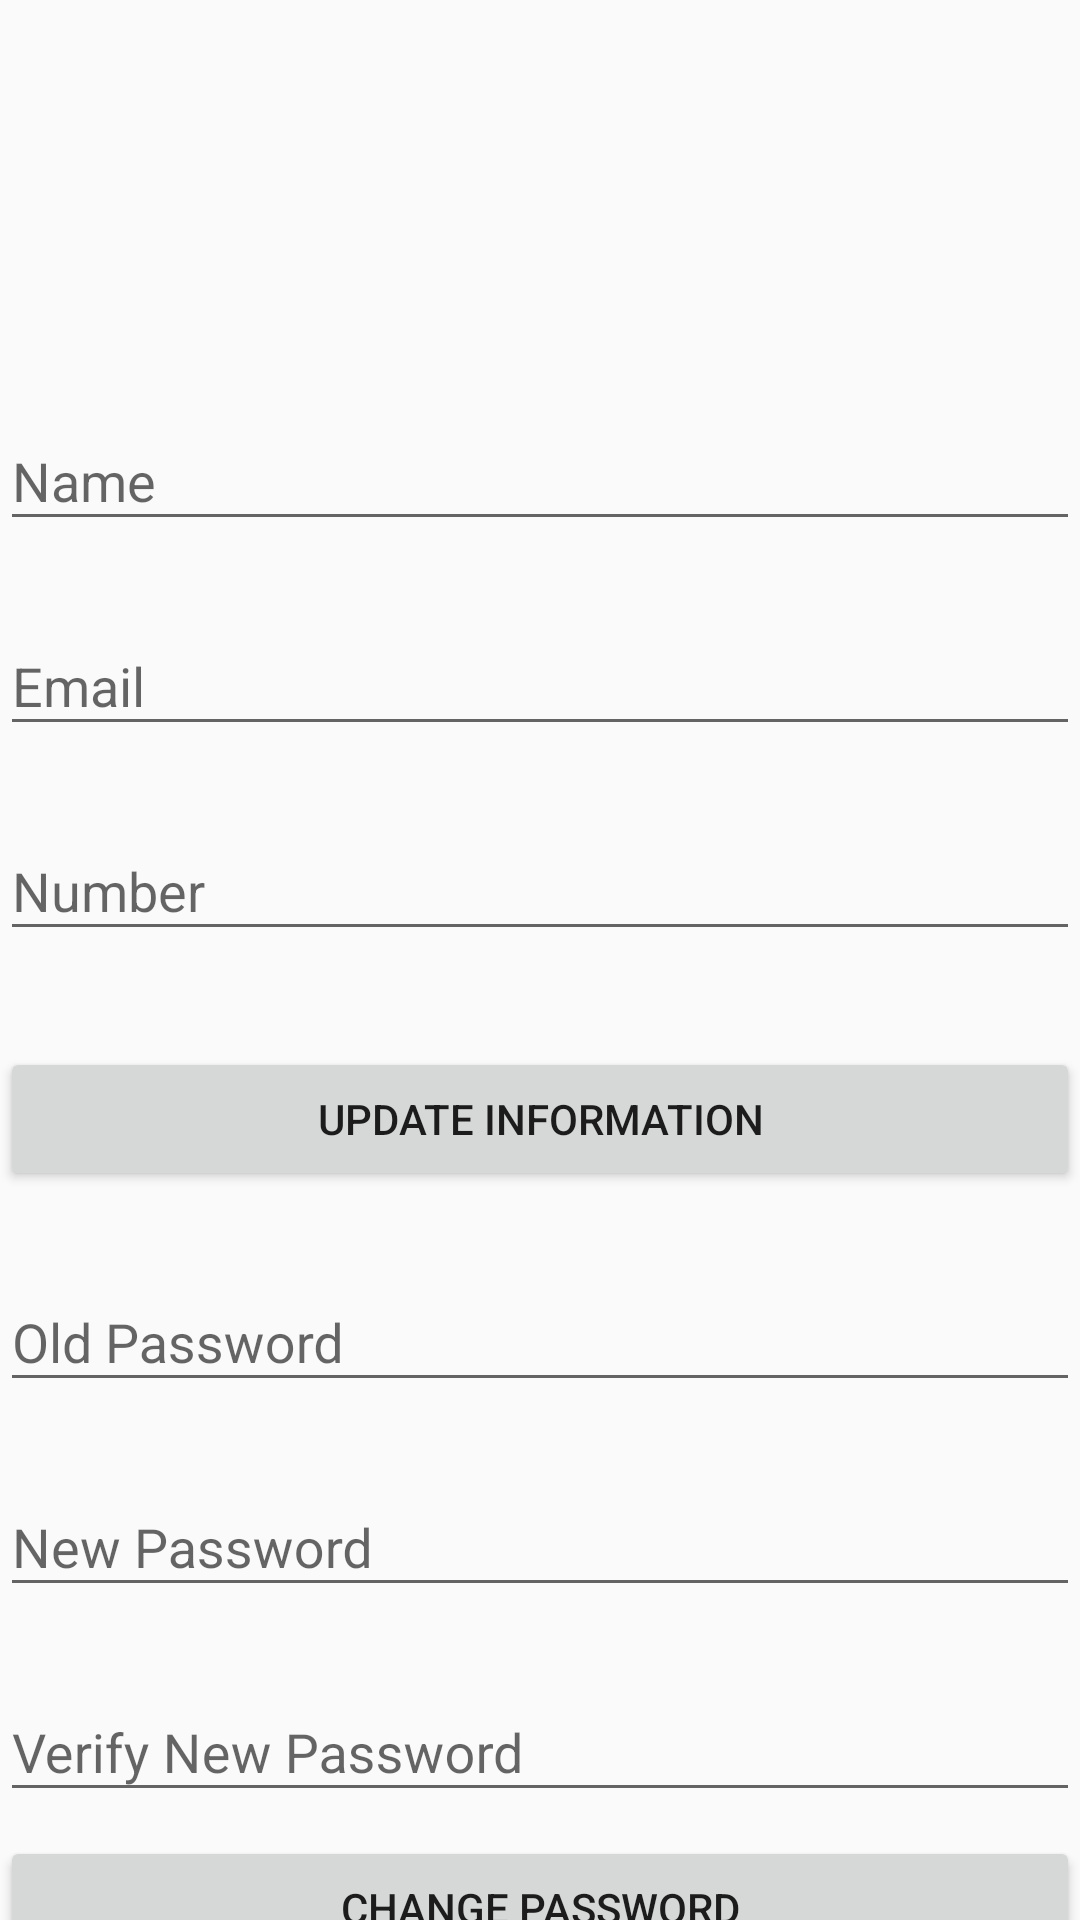

Write the Android layout XML for this screen, with the resource values it uses.
<!-- AndroidManifest.xml: application theme AppTheme -->
<!-- res/layout/activity_my_profile.xml -->
<?xml version="1.0" encoding="utf-8"?>

<androidx.core.widget.NestedScrollView
    xmlns:android="http://schemas.android.com/apk/res/android"
    xmlns:app="http://schemas.android.com/apk/res-auto"
    xmlns:tools="http://schemas.android.com/tools"
    android:layout_width="match_parent"
    android:layout_height="match_parent"
    android:orientation="vertical"
    tools:context=".MyProfile">

    <LinearLayout
        android:orientation="vertical"
        android:layout_width="match_parent"
        android:layout_height="match_parent">

        <ImageView
            android:layout_width="wrap_content"
            android:layout_height="100dp"
            android:layout_gravity="center_horizontal"
            android:layout_marginBottom="10dp"
            android:layout_marginTop="10dp"
            android:src="@drawable/person_icon" />


        <com.google.android.material.textfield.TextInputLayout
            android:layout_width="match_parent"
            android:layout_height="wrap_content"
            android:layout_marginTop="8dp"
            android:layout_marginBottom="8dp">
            <EditText android:id="@+id/name"
                android:layout_width="match_parent"
                android:layout_height="wrap_content"
                android:inputType="text"
                android:hint="Name" />
        </com.google.android.material.textfield.TextInputLayout>


        <com.google.android.material.textfield.TextInputLayout
            android:layout_width="match_parent"
            android:layout_height="wrap_content"
            android:layout_marginTop="8dp"
            android:layout_marginBottom="8dp">
            <EditText android:id="@+id/username"
                android:layout_width="match_parent"
                android:layout_height="wrap_content"
                android:inputType="text"
                android:hint="Email"/>
        </com.google.android.material.textfield.TextInputLayout>


        <com.google.android.material.textfield.TextInputLayout
            android:layout_width="match_parent"
            android:layout_height="wrap_content"
            android:layout_marginTop="8dp"
            android:layout_marginBottom="8dp">
            <EditText android:id="@+id/contact"
                android:layout_width="match_parent"
                android:layout_height="wrap_content"
                android:inputType="number"
                android:hint="Number" />
        </com.google.android.material.textfield.TextInputLayout>

        <androidx.appcompat.widget.AppCompatButton
            android:id="@+id/btn_changeUsername"
            android:layout_width="fill_parent"
            android:layout_height="wrap_content"
            android:layout_marginTop="24dp"
            android:layout_marginBottom="10dp"
            android:padding="12dp"
            android:text="Update Information"/>

        <com.google.android.material.textfield.TextInputLayout
            android:layout_width="match_parent"
            android:layout_height="wrap_content"
            android:layout_marginTop="8dp"
            android:layout_marginBottom="8dp">
            <EditText android:id="@+id/oldPassword"
                android:layout_width="match_parent"
                android:layout_height="wrap_content"
                android:inputType="textPassword"
                android:hint="Old Password"/>
        </com.google.android.material.textfield.TextInputLayout>

        <com.google.android.material.textfield.TextInputLayout
            android:layout_width="match_parent"
            android:layout_height="wrap_content"
            android:layout_marginTop="8dp"
            android:layout_marginBottom="8dp">
            <EditText android:id="@+id/newPassword"
                android:layout_width="match_parent"
                android:layout_height="wrap_content"
                android:inputType="textPassword"
                android:hint="New Password"/>
        </com.google.android.material.textfield.TextInputLayout>

        <com.google.android.material.textfield.TextInputLayout
            android:layout_width="match_parent"
            android:layout_height="wrap_content"
            android:layout_marginTop="8dp"
            android:layout_marginBottom="8dp">
            <EditText android:id="@+id/newPassword2"
                android:layout_width="match_parent"
                android:layout_height="wrap_content"
                android:inputType="textPassword"
                android:hint="Verify New Password"/>
        </com.google.android.material.textfield.TextInputLayout>


        <androidx.appcompat.widget.AppCompatButton
            android:id="@+id/btn_changePassword"
            android:layout_width="match_parent"
            android:layout_height="wrap_content"
            android:padding="12dp"
            android:text="Change Password" />

        <androidx.appcompat.widget.AppCompatButton
            android:id="@+id/btn_logout"
            android:layout_width="match_parent"
            android:layout_height="wrap_content"
            android:layout_marginBottom="24dp"
            android:padding="12dp"
            android:text="Logout" />
    </LinearLayout>






</androidx.core.widget.NestedScrollView>
<!-- resources referenced by this layout -->
<resources>
  <style name="AppTheme" parent="Theme.AppCompat.Light.DarkActionBar">
          
      </style>
</resources>
